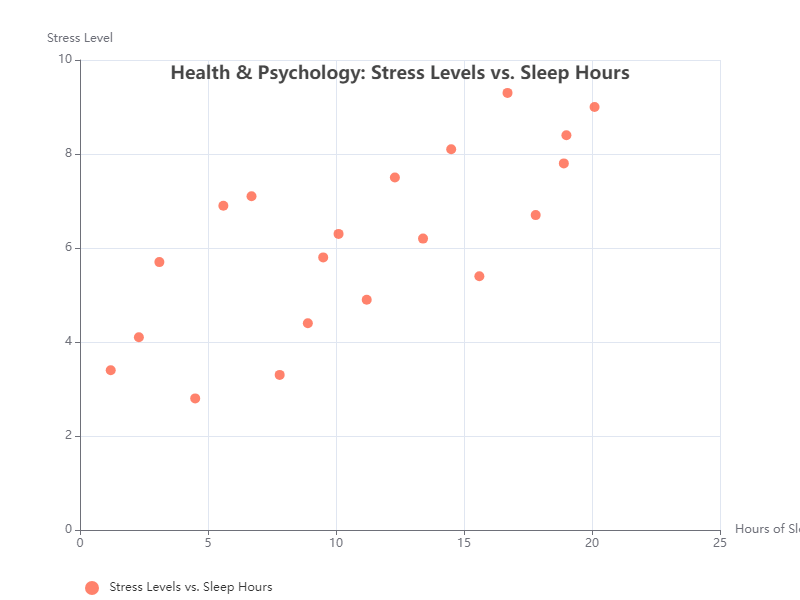

Data behind this chart, as committed beside it:
X, Y
1.2, 3.4
2.3, 4.1
3.1, 5.7
4.5, 2.8
5.6, 6.9
6.7, 7.1
7.8, 3.3
8.9, 4.4
9.5, 5.8
10.1, 6.3
11.2, 4.9
12.3, 7.5
13.4, 6.2
14.5, 8.1
15.6, 5.4
16.7, 9.3
17.8, 6.7
18.9, 7.8
19.0, 8.4
20.1, 9.0
